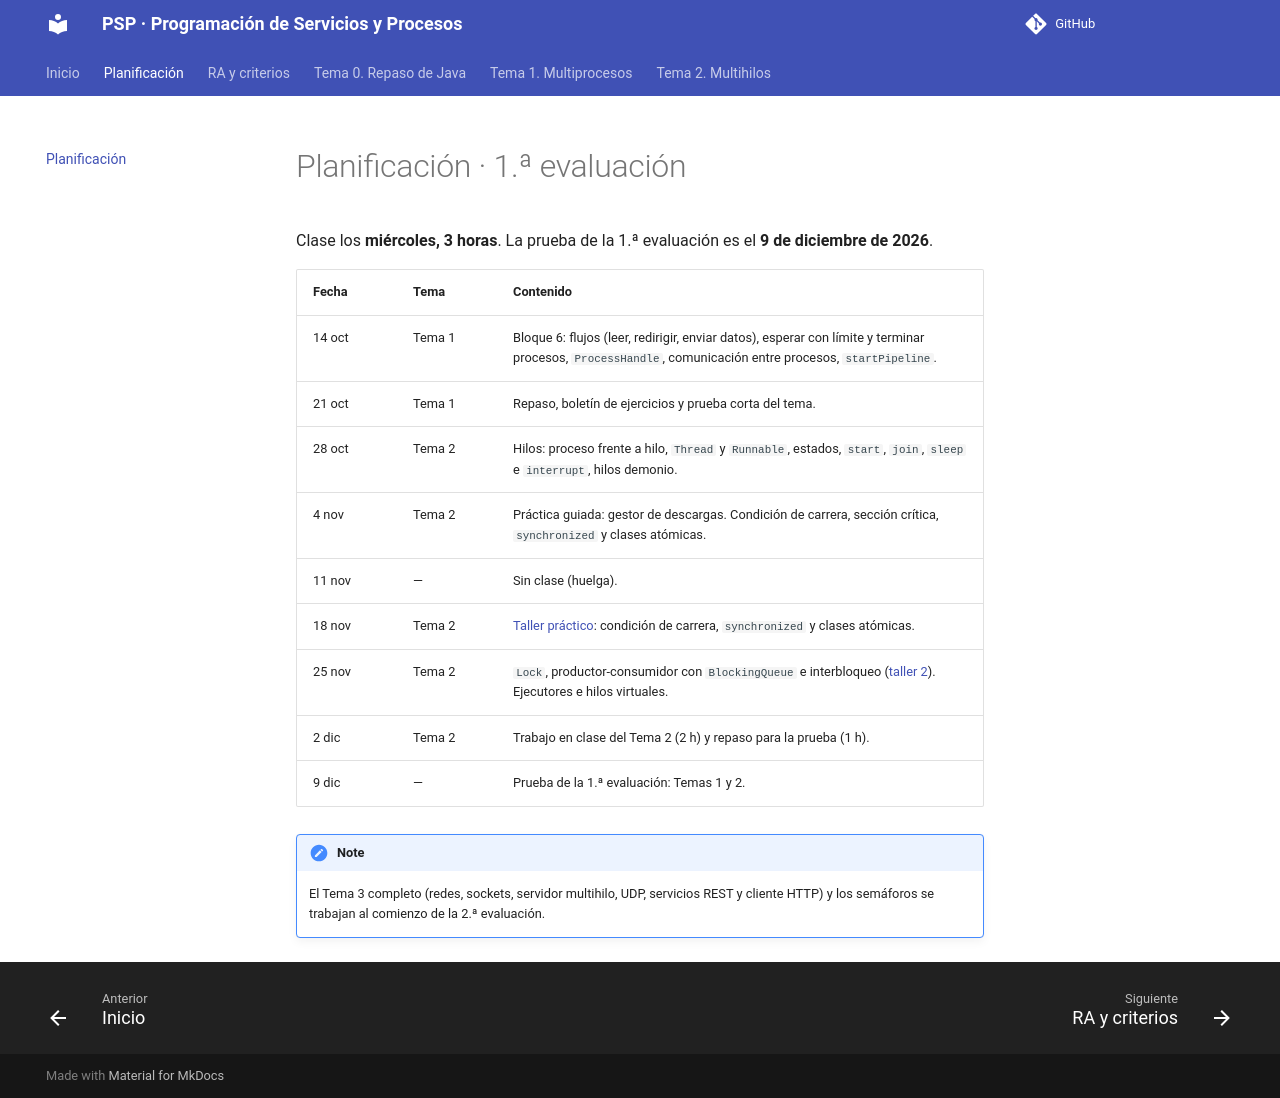

repository: joselejimenez/PSP · page: planificacion/index.html · generator: mkdocs

# Planificación · 1.ª evaluación

Clase los **miércoles, 3 horas**. La prueba de la 1.ª evaluación es el **9 de diciembre de 2026**.

| Fecha | Tema | Contenido |
|---|---|---|
<!-- si-visible: temas/tema-1/practica.md -->
| 14 oct | Tema 1 | Bloque 6: flujos (leer, redirigir, enviar datos), esperar con límite y terminar procesos, `ProcessHandle`, comunicación entre procesos, `startPipeline`. Presentación de la práctica. |
<!-- fin -->
<!-- si-oculto: temas/tema-1/practica.md -->
| 14 oct | Tema 1 | Bloque 6: flujos (leer, redirigir, enviar datos), esperar con límite y terminar procesos, `ProcessHandle`, comunicación entre procesos, `startPipeline`. |
<!-- fin -->
<!-- si-visible: temas/tema-1/practica.md -->
| 21 oct | Tema 1 | Práctica evaluable en clase y prueba corta del tema. |
<!-- fin -->
<!-- si-oculto: temas/tema-1/practica.md -->
| 21 oct | Tema 1 | Repaso, boletín de ejercicios y prueba corta del tema. |
<!-- fin -->
| 28 oct | Tema 2 | Hilos: proceso frente a hilo, `Thread` y `Runnable`, estados, `start`, `join`, `sleep` e `interrupt`, hilos demonio. |
| 4 nov | Tema 2 | Práctica guiada: gestor de descargas. Condición de carrera, sección crítica, `synchronized` y clases atómicas. |
| 11 nov | — | Sin clase (huelga). |
| 18 nov | Tema 2 | [Taller práctico](temas/tema-2/taller.md): condición de carrera, `synchronized` y clases atómicas. |
| 25 nov | Tema 2 | `Lock`, productor-consumidor con `BlockingQueue` e interbloqueo ([taller 2](temas/tema-2/taller-2.md)). Ejecutores e hilos virtuales. |
<!-- si-visible: temas/tema-2/practica.md -->
| 2 dic | Tema 2 | Práctica evaluable del Tema 2 en clase (2 h) y repaso para la prueba (1 h). |
<!-- fin -->
<!-- si-oculto: temas/tema-2/practica.md -->
| 2 dic | Tema 2 | Trabajo en clase del Tema 2 (2 h) y repaso para la prueba (1 h). |
<!-- fin -->
| 9 dic | — | Prueba de la 1.ª evaluación: Temas 1 y 2. |

!!! note
    El Tema 3 completo (redes, sockets, servidor multihilo, UDP, servicios REST y cliente HTTP) y los semáforos se trabajan al comienzo de la 2.ª evaluación.
